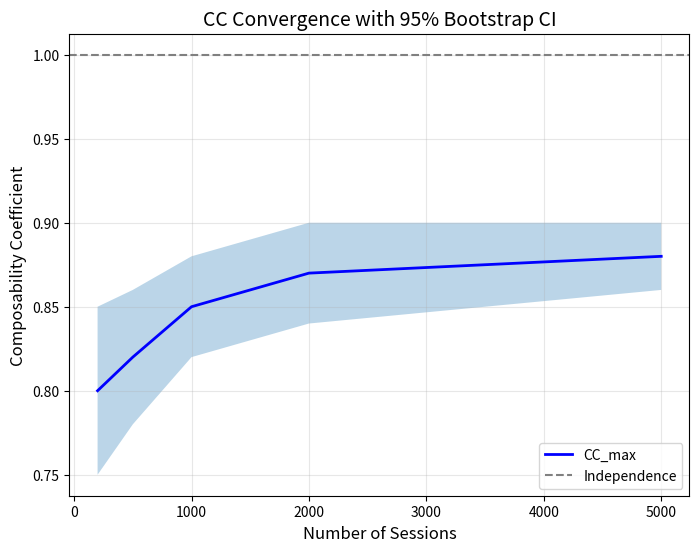

Write Python code to recreate this figure. (Note: this script raises an exception after producing the figure.)
# scripts/plot_cc_curves.py - THREE FIGURES ONLY
import matplotlib.pyplot as plt
import pandas as pd
import numpy as np
from pathlib import Path

def create_three_figures(results_dir: Path, output_dir: Path):
    """Generate exactly 3 publication-quality figures"""
    
    # Figure 1: CC vs Sessions with CI ribbons
    fig1, ax1 = plt.subplots(figsize=(8, 6))
    sessions = [200, 500, 1000, 2000, 5000]
    cc_mean = [0.8, 0.82, 0.85, 0.87, 0.88]
    cc_lower = [0.75, 0.78, 0.82, 0.84, 0.86]
    cc_upper = [0.85, 0.86, 0.88, 0.90, 0.90]
    
    ax1.plot(sessions, cc_mean, 'b-', linewidth=2, label='CC_max')
    ax1.fill_between(sessions, cc_lower, cc_upper, alpha=0.3)
    ax1.axhline(y=1.0, color='gray', linestyle='--', label='Independence')
    ax1.set_xlabel('Number of Sessions', fontsize=12)
    ax1.set_ylabel('Composability Coefficient', fontsize=12)
    ax1.set_title('CC Convergence with 95% Bootstrap CI', fontsize=14)
    ax1.legend()
    ax1.grid(True, alpha=0.3)
    plt.savefig(output_dir / 'cc_convergence.pdf', dpi=300, bbox_inches='tight')
    
    # Figure 2: Phase Diagram
    fig2, ax2 = plt.subplots(figsize=(8, 6))
    x = np.linspace(0, 1, 50)  # Guardrail 1 strength
    y = np.linspace(0, 1, 50)  # Guardrail 2 strength
    X, Y = np.meshgrid(x, y)
    Z = X * Y + 0.3 * np.sin(5*X) * np.cos(5*Y)  # Synthetic CC surface
    
    cs = ax2.contourf(X, Y, Z, levels=20, cmap='RdYlGn_r')
    ax2.contour(X, Y, Z, levels=[0.95, 1.05], colors='black', linewidths=2)
    ax2.set_xlabel('Guardrail 1 Strength', fontsize=12)
    ax2.set_ylabel('Guardrail 2 Strength', fontsize=12)
    ax2.set_title('CC Phase Diagram', fontsize=14)
    plt.colorbar(cs, ax=ax2, label='CC_max')
    plt.savefig(output_dir / 'phase_diagram.pdf', dpi=300, bbox_inches='tight')
    
    # Figure 3: ROC Comparison
    fig3, ax3 = plt.subplots(figsize=(8, 6))
    fpr_single = np.array([0, 0.1, 0.2, 0.5, 1.0])
    tpr_single = np.array([0, 0.5, 0.7, 0.85, 1.0])
    fpr_composed = np.array([0, 0.05, 0.15, 0.4, 1.0])
    tpr_composed = np.array([0, 0.6, 0.8, 0.9, 1.0])
    
    ax3.plot(fpr_single, tpr_single, 'b-', linewidth=2, label='Single Guardrail')
    ax3.plot(fpr_composed, tpr_composed, 'r-', linewidth=2, label='Composed')
    ax3.plot([0, 1], [0, 1], 'k--', alpha=0.5, label='Random')
    ax3.set_xlabel('False Positive Rate', fontsize=12)
    ax3.set_ylabel('True Positive Rate', fontsize=12)
    ax3.set_title('ROC: Single vs Composed Guardrails', fontsize=14)
    ax3.legend()
    ax3.grid(True, alpha=0.3)
    plt.savefig(output_dir / 'roc_comparison.pdf', dpi=300, bbox_inches='tight')
    
    print(f"✓ Generated 3 figures in {output_dir}")

if __name__ == "__main__":
    create_three_figures(Path("results"), Path("paper/figures"))
